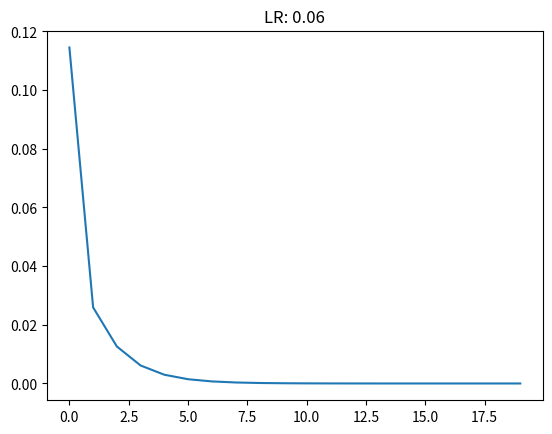

The script that saved this image:
"""
Very simple neural net with only one layer to learn the `2x + 1` pattern
"""
import numpy as np
import matplotlib.pyplot as plt


def mse(yhat: int, y: int):
    return 0.5 * ((yhat - y) ** 2)


class Model:
    def __init__(self, ds: np.ndarray, epochs: int, lr: float) -> None:
        self.ds = ds
        self.epochs = epochs
        self.lr = lr
        self.W = np.random.random((1, 1))
        self.b = np.random.random((1, 1))
        self.dw = np.zeros(self.W.shape)
        self.db = np.zeros(self.b.shape)
        self.E = np.zeros((self.epochs,))

    def train(self):
        for i in range(self.epochs):
            losses = np.zeros((ds.shape[0]))
            for j in range(ds.shape[0]):
                m = self.ds[j]
                x, y = m[0], m[1]
                yhat = self.predict(x)
                self.dw = x * (yhat - y)
                self.db = yhat - y
                self.W -= np.dot(self.lr, self.dw)
                self.b -= np.dot(self.lr, self.db)
                losses[j] += mse(yhat, y)
            self.E[i] += np.mean(losses)

    def predict(self, x: int) -> int:
        return (np.dot(self.W, x) + self.b)[0][0]

    def show_history(self):
        plt.plot(self.E)
        plt.title(f"LR: {self.lr}")
        plt.show()


def get_ds(m: int):
    x = np.random.rand(m, 1)
    y = (x * 2) + 1
    return x, y, np.hstack((x, y))


if __name__ == "__main__":
    x, y, ds = get_ds(100)
    model = Model(ds=ds, epochs=20, lr=0.06)
    model.train()
    print(model.predict(-10))
    model.show_history()
